The GitHub repository 2326praveen/crop_disease_prediction contains a labelled image folder "lentil" with 4 categories: ascochyta blight, lentil rust, normal, powdery mildew. Examples follow, each with its label.

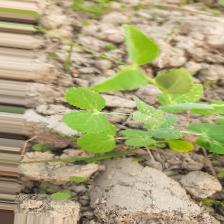
Label: powdery mildew

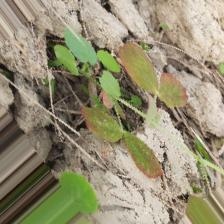
Label: lentil rust

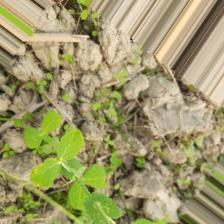
Label: normal

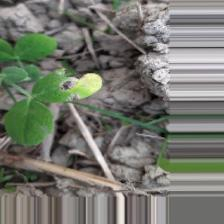
Label: ascochyta blight

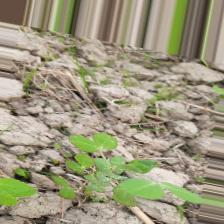
Label: powdery mildew

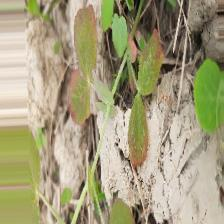
Label: lentil rust
